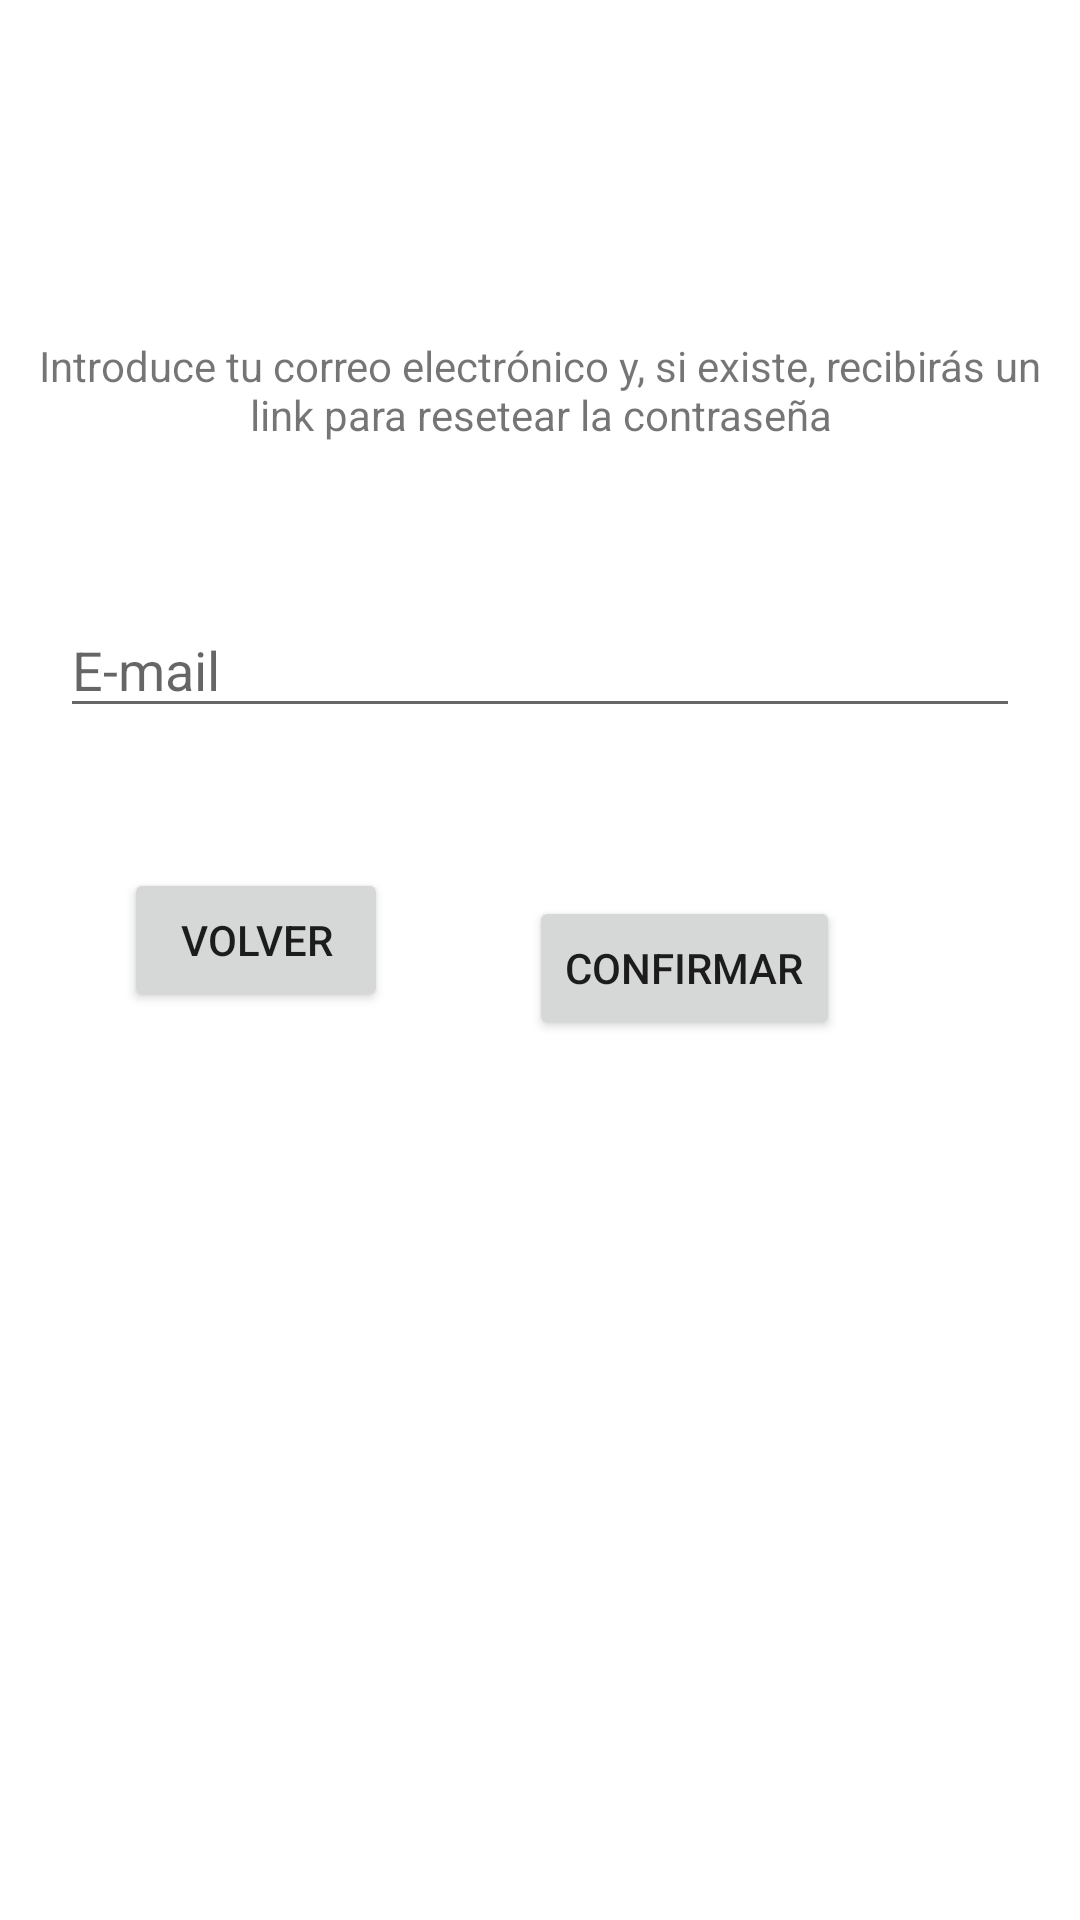

Android layout source for this screen:
<!-- AndroidManifest.xml: application theme Theme.TapasTop -->
<!-- res/layout/activity_forgot_pw.xml -->
<?xml version="1.0" encoding="utf-8"?>
<androidx.constraintlayout.widget.ConstraintLayout xmlns:android="http://schemas.android.com/apk/res/android"
    xmlns:app="http://schemas.android.com/apk/res-auto"
    xmlns:tools="http://schemas.android.com/tools"
    android:layout_width="match_parent"
    android:layout_height="match_parent"
    tools:context=".ForgotPw">

    <TextView
        android:id="@+id/infoRCTxt"
        android:layout_width="352dp"
        android:layout_height="49dp"
        android:text="Introduce tu correo electrónico y, si existe, recibirás un link para resetear la contraseña"
        android:textAlignment="center"
        app:layout_constraintBottom_toBottomOf="parent"
        app:layout_constraintEnd_toEndOf="parent"
        app:layout_constraintHorizontal_bias="0.491"
        app:layout_constraintStart_toStartOf="parent"
        app:layout_constraintTop_toTopOf="parent"
        app:layout_constraintVertical_bias="0.19" />

    <EditText
        android:id="@+id/emailRCBtn"
        android:layout_width="320dp"
        android:layout_height="42dp"
        android:ems="10"
        android:hint="E-mail"
        android:inputType="textEmailAddress"
        app:layout_constraintBottom_toBottomOf="parent"
        app:layout_constraintEnd_toEndOf="parent"
        app:layout_constraintHorizontal_bias="0.497"
        app:layout_constraintStart_toStartOf="parent"
        app:layout_constraintTop_toBottomOf="@+id/infoRCTxt"
        app:layout_constraintVertical_bias="0.09" />

    <Button
        android:id="@+id/confirmarRCBtn"
        android:layout_width="wrap_content"
        android:layout_height="wrap_content"
        android:layout_marginTop="56dp"
        android:layout_marginEnd="80dp"
        android:text="Confirmar"
        app:layout_constraintEnd_toEndOf="parent"
        app:layout_constraintTop_toBottomOf="@+id/emailRCBtn" />

    <Button
        android:id="@+id/volverRCBtn"
        android:layout_width="wrap_content"
        android:layout_height="wrap_content"
        android:text="Volver"
        app:layout_constraintBottom_toBottomOf="parent"
        app:layout_constraintEnd_toStartOf="@+id/confirmarRCBtn"
        app:layout_constraintHorizontal_bias="0.467"
        app:layout_constraintStart_toStartOf="parent"
        app:layout_constraintTop_toBottomOf="@+id/emailRCBtn"
        app:layout_constraintVertical_bias="0.134" />
</androidx.constraintlayout.widget.ConstraintLayout>
<!-- resources referenced by this layout -->
<resources>
  <style name="Theme.TapasTop" parent="Theme.MaterialComponents.DayNight.DarkActionBar">
          
          <item name="colorPrimary">@color/purple_500</item>
          <item name="colorPrimaryVariant">@color/purple_700</item>
          <item name="colorOnPrimary">@color/white</item>
          
          <item name="colorSecondary">@color/teal_200</item>
          <item name="colorSecondaryVariant">@color/teal_700</item>
          <item name="colorOnSecondary">@color/black</item>
          
          <item name="android:statusBarColor">?attr/colorPrimaryVariant</item>
          
  
      </style>
  <color name="purple_500">#000000</color>
  <color name="purple_700">#000000</color>
  <color name="white">#FFFFFFFF</color>
  <color name="teal_200">#CDDC39</color>
  <color name="teal_700">#FF018786</color>
  <color name="black">#FF000000</color>
</resources>
